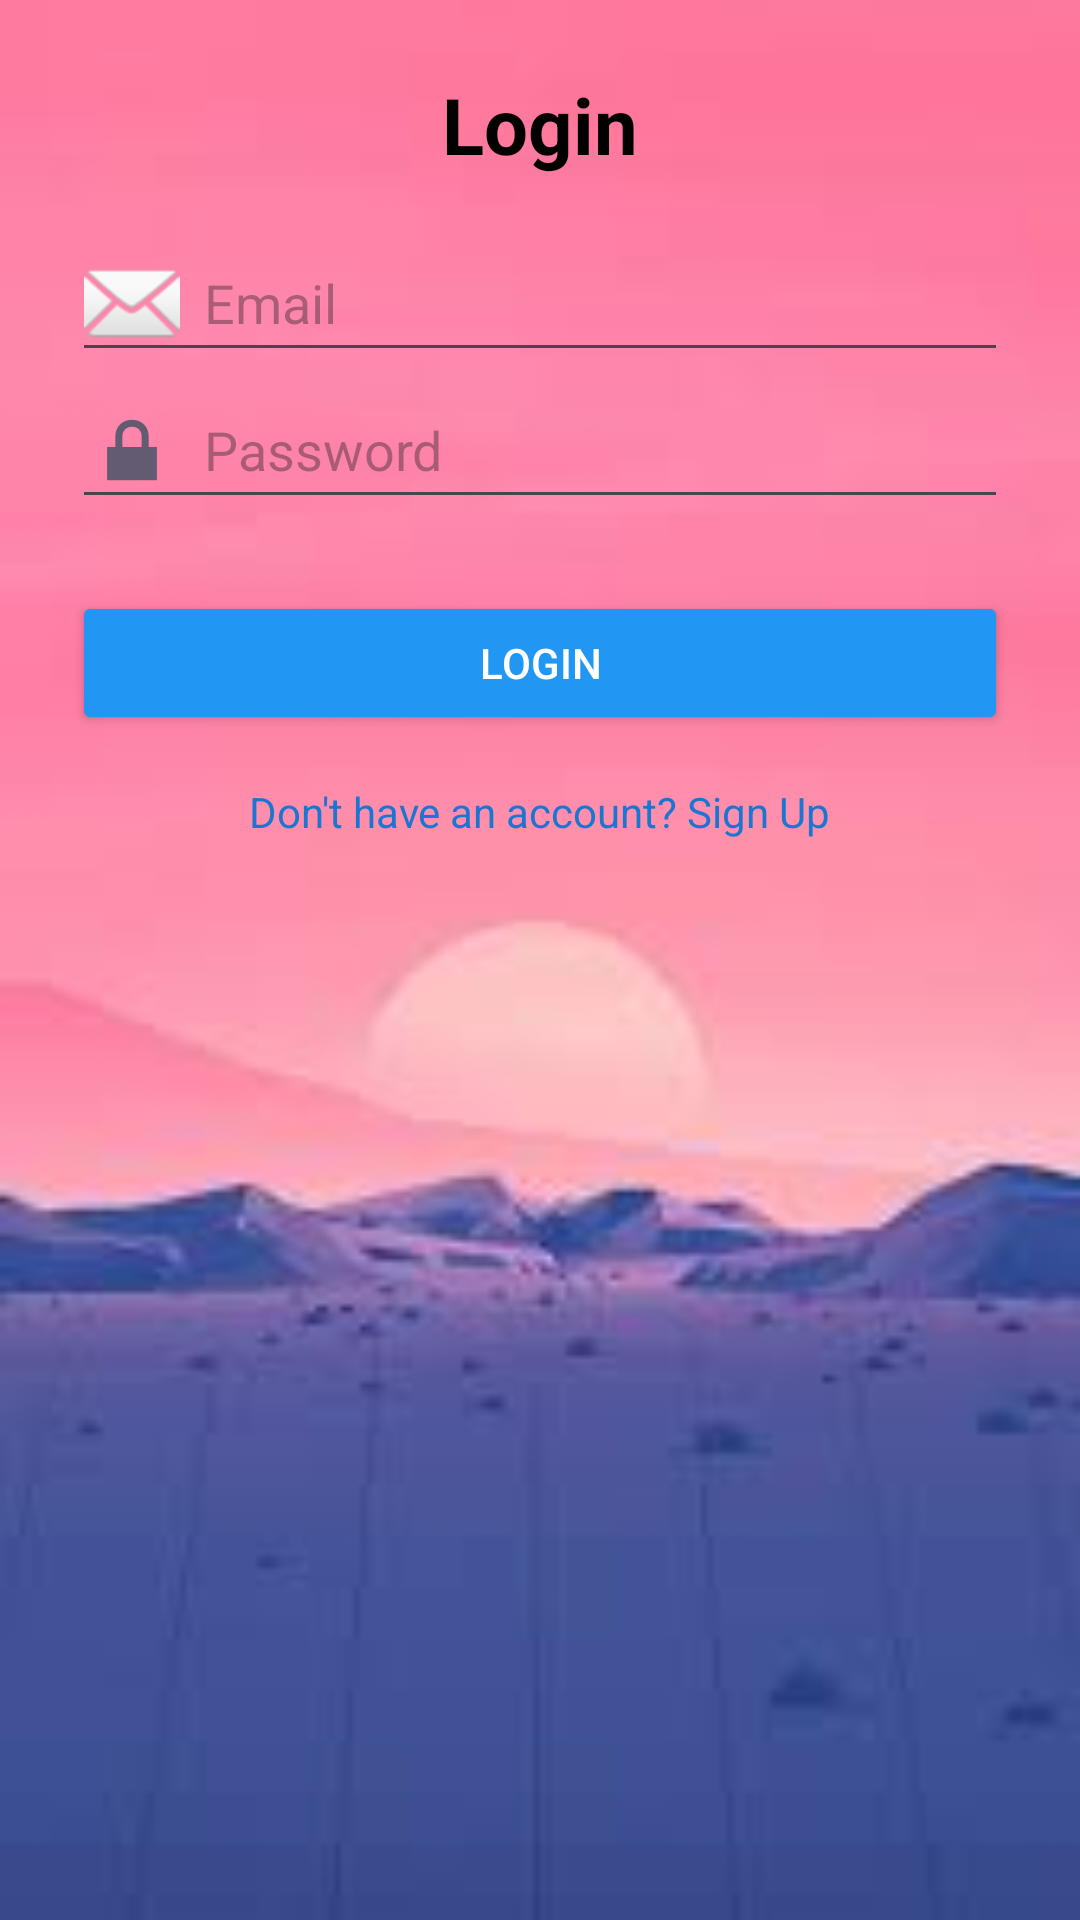

Here is an Android app screen rendered from its layout file. Give the layout XML and the strings, colors and styles it references.
<!-- AndroidManifest.xml: application theme Theme.PuzzelGame -->
<!-- res/layout/activity_login.xml -->
<?xml version="1.0" encoding="utf-8"?>
<ScrollView xmlns:android="http://schemas.android.com/apk/res/android"
    android:id="@+id/main"
    android:layout_width="match_parent"
    android:layout_height="match_parent"
    android:background="@drawable/bg1"
    android:padding="24dp">

    <LinearLayout
        android:layout_width="match_parent"
        android:layout_height="wrap_content"
        android:orientation="vertical">

        <TextView
            android:layout_width="wrap_content"
            android:layout_height="wrap_content"
            android:text="Login"
            android:textSize="26sp"
            android:textStyle="bold"
            android:layout_marginBottom="16dp"
            android:textColor="#000"
            android:layout_gravity="center" />

        <EditText
            android:id="@+id/etEmail"
            android:hint="Email"
            android:inputType="textEmailAddress"
            android:layout_width="match_parent"
            android:layout_height="wrap_content"
            android:drawableStart="@android:drawable/ic_dialog_email"
            android:drawablePadding="8dp" />

        <EditText
            android:id="@+id/etPassword"
            android:hint="Password"
            android:inputType="textPassword"
            android:layout_width="match_parent"
            android:layout_height="wrap_content"
            android:drawableStart="@android:drawable/ic_lock_lock"
            android:drawablePadding="8dp" />

        <Button
            android:id="@+id/btnLogin"
            android:text="Login"
            android:layout_marginTop="24dp"
            android:layout_width="match_parent"
            android:layout_height="wrap_content"
            android:backgroundTint="#2196F3"
            android:textColor="#FFFFFF" />

        <TextView
            android:layout_width="wrap_content"
            android:layout_height="wrap_content"
            android:id="@+id/tvGoToSignUp"
            android:text="Don't have an account? Sign Up"
            android:textColor="#1976D2"
            android:layout_marginTop="16dp"
            android:layout_gravity="center"
            android:textSize="14sp" />
    </LinearLayout>
</ScrollView>
<!-- resources referenced by this layout -->
<resources>
  <!-- drawable bg1: jpeg bitmap (drawable, 2871 bytes) -->
  <style name="Theme.PuzzelGame" parent="Base.Theme.PuzzelGame" />
  <style name="Base.Theme.PuzzelGame" parent="Theme.Material3.DayNight.NoActionBar">
          
          
      </style>
</resources>
